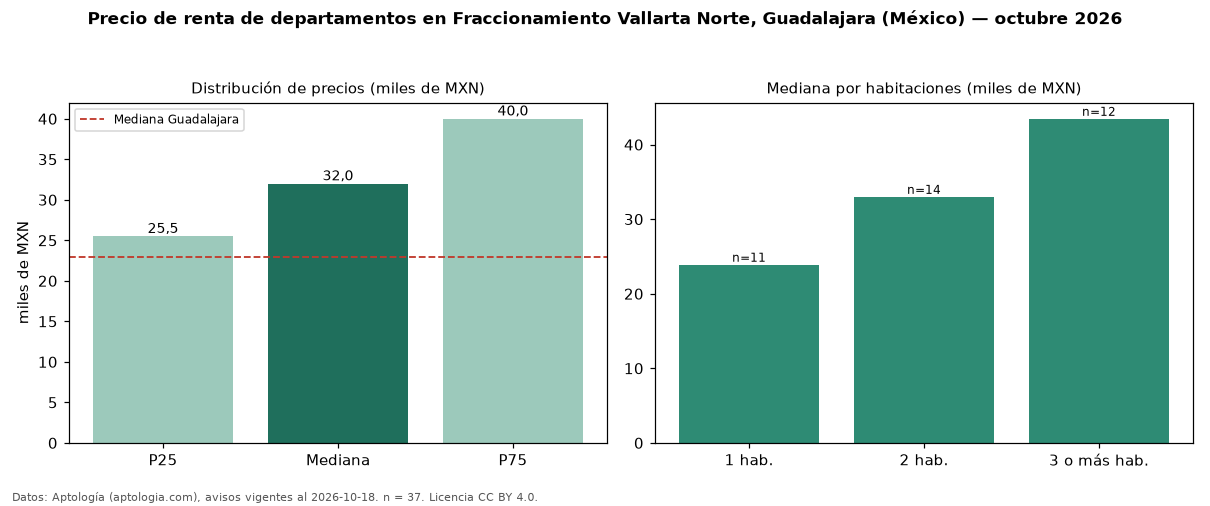

The data file committed next to this chart (first rows):
seccion, metrica, valor, moneda, n
precio, p25, 25500, MXN, 37
precio, mediana, 32000, MXN, 37
precio, p75, 40000, MXN, 37
precio, minimo, 20200, MXN, 37
precio, maximo, 75000, MXN, 37
m2, mediana_precio_m2, 292.3, MXN, 36
m2, area_mediana_m2, 125.4, m2, 36
banos, mediana_banos, 2.0, , 
habitaciones, 1, 23900, MXN, 11
habitaciones, 2, 33000, MXN, 14
habitaciones, 3+, 43466, MXN, 12
ciudad, mediana_ciudad_referencia, 23000, MXN, 
ciudad, mediana_m2_ciudad, 299.4, MXN, 
fuente, fecha_datos, 2026-10-18, , 
fuente, atribucion, https://www.aptologia.com/, , 
fuente, licencia, CC BY 4.0, , 
